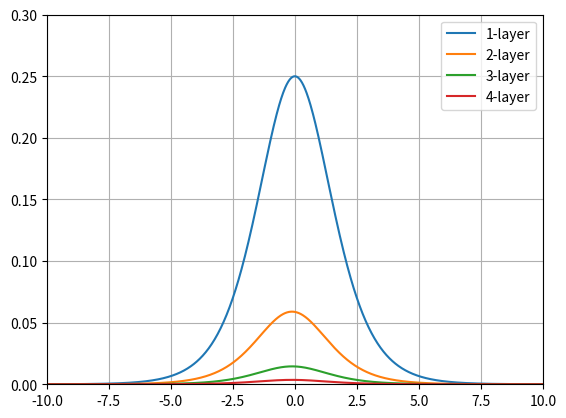

The matplotlib source for this figure:
import numpy as np
import matplotlib.pyplot as plt

f  = lambda x: 1 / (1 + np.exp(-x))
df = lambda x: f(x) * (1 - f(x))

x = np.linspace(-10, 10, 1000)

plt.plot(x, df(x), label='1-layer')
plt.plot(x, df(f(x))*df(x), label='2-layer')
plt.plot(x, df(df(f(x)))*df(f(x))*df(x), label='3-layer')
plt.plot(x, df(df(df(f(x))))*df(df(f(x)))*df(f(x))*df(x), label='4-layer')
plt.axis((-10, 10, 0, 0.3))
plt.grid()
plt.legend()
plt.show()
